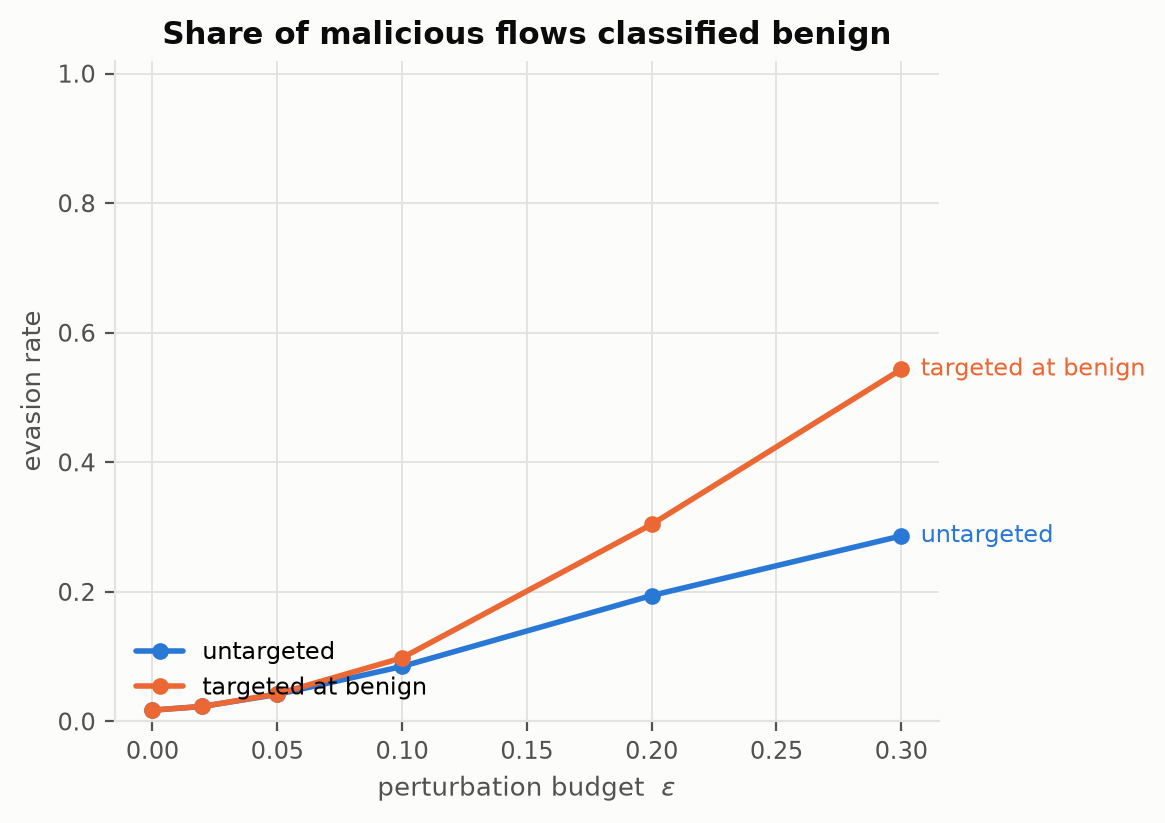

Data behind this chart, as committed beside it:
series, epsilon, evasion rate
untargeted, 0.0, 0.01742
untargeted, 0.02, 0.02311
untargeted, 0.05, 0.04167
untargeted, 0.1, 0.08485
untargeted, 0.2, 0.1943
untargeted, 0.3, 0.2864
targeted at benign, 0.0, 0.01742
targeted at benign, 0.02, 0.02311
targeted at benign, 0.05, 0.04242
targeted at benign, 0.1, 0.09811
targeted at benign, 0.2, 0.3042
targeted at benign, 0.3, 0.5436
